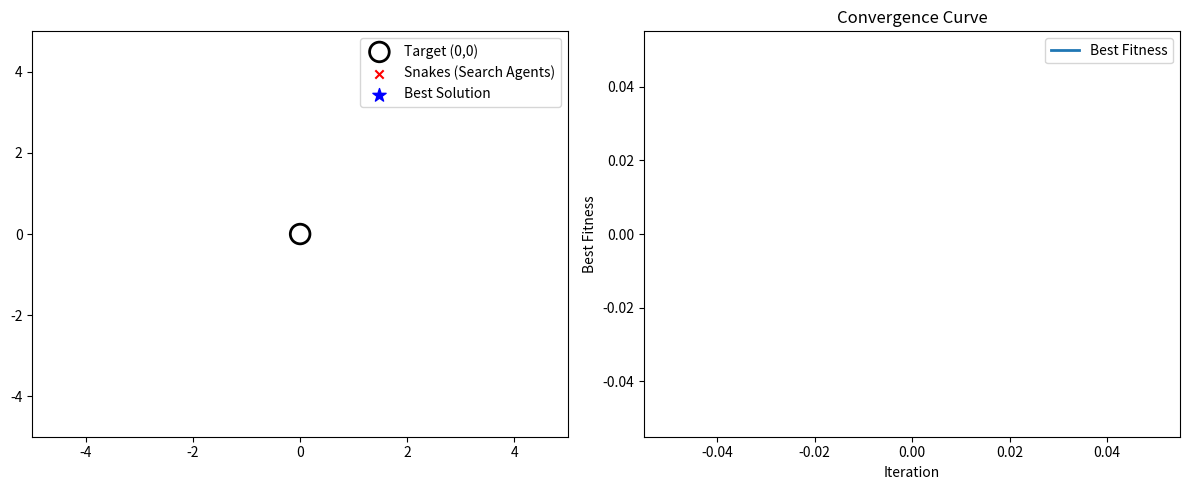

The matplotlib source for this figure:
import numpy as np
import matplotlib.pyplot as plt
from matplotlib.animation import FuncAnimation

# Problem: Sphere function
def objective(x):
    return np.sum(np.square(x))

# Parameters
POP_SIZE = 6  # Reduced number of search agents
DIM = 2
MAX_GEN = 300
X_BOUND = (-5, 5)

# Enhancement params
MUTATION_RATE = 0.05
STAGNATION_LIMIT = 20
ELITE_RATIO = 0.2

# Initialize population
def init_agents():
    return np.random.uniform(X_BOUND[0], X_BOUND[1], (POP_SIZE, DIM))

snakes = init_agents()
history = []
iteration = 0
stagnation_counter = 0

# Initialize best solution
best_solution = None
best_fitness = float('inf')

# Setup plot
fig, (ax1, ax2) = plt.subplots(1, 2, figsize=(12, 5))
fig.canvas.manager.set_window_title("FSRO Exploration vs Exploitation")

# Plot search agents
ax1.set_xlim(X_BOUND)
ax1.set_ylim(X_BOUND)
ax1.scatter(0, 0, s=200, facecolors='none', edgecolors='black', linewidths=2, label='Target (0,0)')
sc_snakes = ax1.scatter([], [], c='red', label='Snakes (Search Agents)', marker='x')
sc_best = ax1.scatter([], [], c='blue', label='Best Solution', marker='*', s=100)
iteration_text = ax1.text(0.02, 0.95, '', transform=ax1.transAxes)
ax1.legend(loc='upper right')

# Plot convergence graph
ax2.set_title('Convergence Curve')
ax2.set_xlabel('Iteration')
ax2.set_ylabel('Best Fitness')
convergence_line, = ax2.plot([], [], lw=2, label='Best Fitness')
ax2.legend()
best_fitnesses = []

# Animation update function
def update(frame):
    global snakes, iteration, best_solution, best_fitness, MUTATION_RATE, stagnation_counter
    iteration += 1

    # Time-based and score-based decay: focus more around best after midpoint
    decay = max(0.01, 1 - (iteration / MAX_GEN))
    proximity_weight = min(1.0, iteration / (MAX_GEN * 0.6))
    mutation_strength = MUTATION_RATE * 6 * decay * (1 - 0.7 * proximity_weight)

    new_snakes = []
    for s in snakes:
        partner = snakes[np.random.randint(len(snakes))]
        c1, c2 = sorted(np.random.choice(DIM, 2, replace=False))
        child = s.copy()
        child[c1:c2] = partner[c1:c2]

        # Move towards best solution with some randomness
        if best_solution is not None:
            direction = best_solution - child
            child += 0.2 * proximity_weight * direction

        child += np.random.normal(0, mutation_strength, DIM)
        child = np.clip(child, X_BOUND[0], X_BOUND[1])
        new_snakes.append(child)

    snakes = np.array(new_snakes)

    # Evaluate and select elites
    fitness = np.array([objective(ind) for ind in snakes])
    elites_idx = np.argsort(fitness)[:max(1, int(ELITE_RATIO * POP_SIZE))]
    elites = snakes[elites_idx]

    # Update best solution
    current_best_idx = np.argmin(fitness)
    current_best = snakes[current_best_idx]
    current_best_fitness = fitness[current_best_idx]

    if current_best_fitness < best_fitness:
        best_solution = current_best
        best_fitness = current_best_fitness
        stagnation_counter = 0
    else:
        stagnation_counter += 1

    best_fitnesses.append(best_fitness)

    # Adaptive mutation
    if stagnation_counter >= STAGNATION_LIMIT:
        MUTATION_RATE = min(1.0, MUTATION_RATE * 1.5)
        stagnation_counter = 0
        snakes = init_agents()

    # Update plot data
    sc_snakes.set_offsets(snakes)
    sc_best.set_offsets([best_solution])
    iteration_text.set_text(f"Iteration: {iteration} | Best: {best_fitness:.4f}")

    convergence_line.set_data(range(len(best_fitnesses)), best_fitnesses)
    ax2.relim()
    ax2.autoscale_view()
    return sc_snakes, sc_best, iteration_text, convergence_line

ani = FuncAnimation(fig, update, frames=MAX_GEN, interval=200, repeat=False)
plt.tight_layout()
plt.show()
